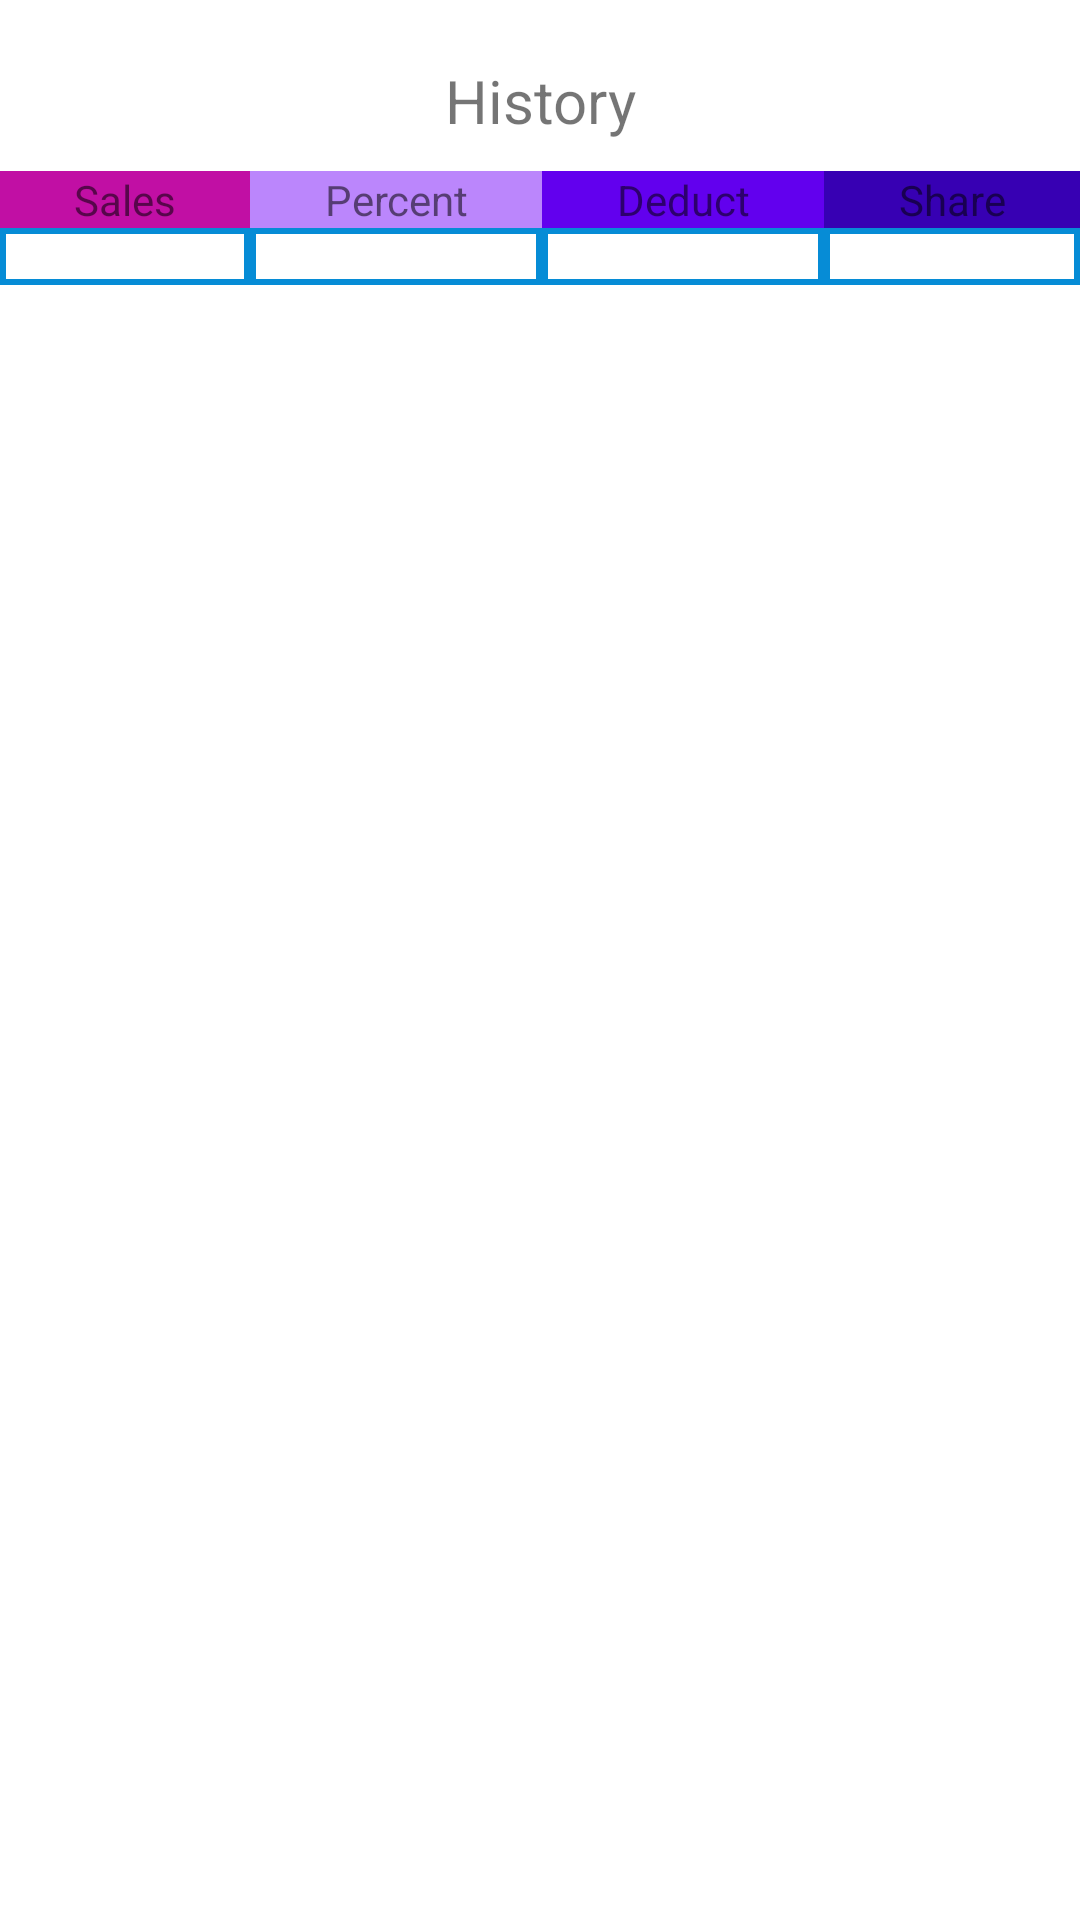

Android layout source for this screen:
<!-- AndroidManifest.xml: application theme Theme.CS361_assignment2 -->
<!-- res/layout/activity_main2.xml -->
<?xml version="1.0" encoding="utf-8"?>
<LinearLayout xmlns:android="http://schemas.android.com/apk/res/android"
    xmlns:app="http://schemas.android.com/apk/res-auto"
    xmlns:tools="http://schemas.android.com/tools"
    android:layout_width="match_parent"
    android:layout_height="match_parent"
    android:orientation="vertical"
    tools:context=".MainActivity2">

    <TextView
        android:id="@+id/textView11"
        android:layout_width="match_parent"
        android:layout_height="wrap_content"
        android:layout_marginTop="20dp"
        android:layout_marginBottom="10dp"
        android:gravity="center"
        android:text="@string/History"
        android:textSize="@dimen/small_size" />

    <ScrollView
        android:layout_width="match_parent"
        android:layout_height="0dp"
        android:layout_weight="1">

        <TableLayout
            android:layout_width="match_parent"
            android:layout_height="wrap_content">

            <TableRow
                android:layout_width="match_parent"
                android:layout_height="match_parent">

                <TextView
                    android:id="@+id/textView22"
                    android:layout_width="wrap_content"
                    android:layout_height="wrap_content"
                    android:layout_weight="1"
                    android:background="@color/accent"
                    android:gravity="center|fill_vertical"
                    android:text="@string/sales" />

                <TextView
                    android:id="@+id/textView23"
                    android:layout_width="wrap_content"
                    android:layout_height="wrap_content"
                    android:layout_weight="1"
                    android:background="@color/purple_200"
                    android:gravity="center|fill_vertical"
                    android:text="@string/perc" />

                <TextView
                    android:id="@+id/textView24"
                    android:layout_width="wrap_content"
                    android:layout_height="wrap_content"
                    android:layout_weight="1"
                    android:background="@color/purple_500"
                    android:gravity="center|fill_vertical"
                    android:text="@string/deduct" />

                <TextView
                    android:id="@+id/textView25"
                    android:layout_width="wrap_content"
                    android:layout_height="wrap_content"
                    android:layout_weight="1"
                    android:background="@color/purple_700"
                    android:gravity="center|fill_vertical"
                    android:text="@string/share" />
            </TableRow>

            <TableRow
                android:layout_width="match_parent"
                android:layout_height="match_parent">

                <TextView
                    android:id="@+id/textView17"
                    android:layout_width="wrap_content"
                    android:layout_height="wrap_content"
                    android:layout_weight="1"
                    android:background="@drawable/back"
                    android:gravity="center|fill_vertical"
                    android:text="@null" />

                <TextView
                    android:id="@+id/textView18"
                    android:layout_width="wrap_content"
                    android:layout_height="wrap_content"
                    android:layout_weight="1"
                    android:background="@drawable/back"
                    android:gravity="center|fill_vertical"
                    android:text="@null" />

                <TextView
                    android:id="@+id/textView19"
                    android:layout_width="wrap_content"
                    android:layout_height="wrap_content"
                    android:layout_weight="1"
                    android:background="@drawable/back"
                    android:gravity="center|fill_vertical"
                    android:text="@null" />

                <TextView
                    android:id="@+id/textView20"
                    android:layout_width="wrap_content"
                    android:layout_height="wrap_content"
                    android:layout_weight="1"
                    android:background="@drawable/back"
                    android:gravity="center|fill_vertical"
                    android:text="@null" />
            </TableRow>

        </TableLayout>
    </ScrollView>

</LinearLayout>
<!-- resources referenced by this layout -->
<resources>
  <color name="accent">#C10FA4</color>
  <color name="purple_200">#FFBB86FC</color>
  <color name="purple_500">#FF6200EE</color>
  <color name="purple_700">#FF3700B3</color>
  <dimen name="small_size">20sp</dimen>
  <!-- drawable back (drawable) -->
  <?xml version="1.0" encoding="utf-8"?>
  <shape xmlns:android="http://schemas.android.com/apk/res/android" android:shape="rectangle" >
      <solid android:color="@color/white" />
      <stroke android:width="2dp" android:color="#068CD6"/>
  </shape>
  <string name="History">History</string>
  <string name="deduct">Deduct</string>
  <string name="perc">Percent</string>
  <string name="sales">Sales</string>
  <string name="share">Share</string>
  <style name="Theme.CS361_assignment2" parent="Theme.MaterialComponents.DayNight.DarkActionBar">
          
          <item name="colorPrimary">@color/purple_500</item>
          <item name="colorPrimaryVariant">@color/purple_700</item>
          <item name="colorOnPrimary">@color/white</item>
          
          <item name="colorSecondary">@color/teal_200</item>
          <item name="colorSecondaryVariant">@color/teal_700</item>
          <item name="colorOnSecondary">@color/black</item>
          
          <item name="android:statusBarColor" tools:targetApi="l">?attr/colorPrimaryVariant</item>
          
      </style>
  <color name="white">#FFFFFFFF</color>
  <color name="teal_200">#FF03DAC5</color>
  <color name="teal_700">#FF018786</color>
  <color name="black">#FF000000</color>
</resources>
